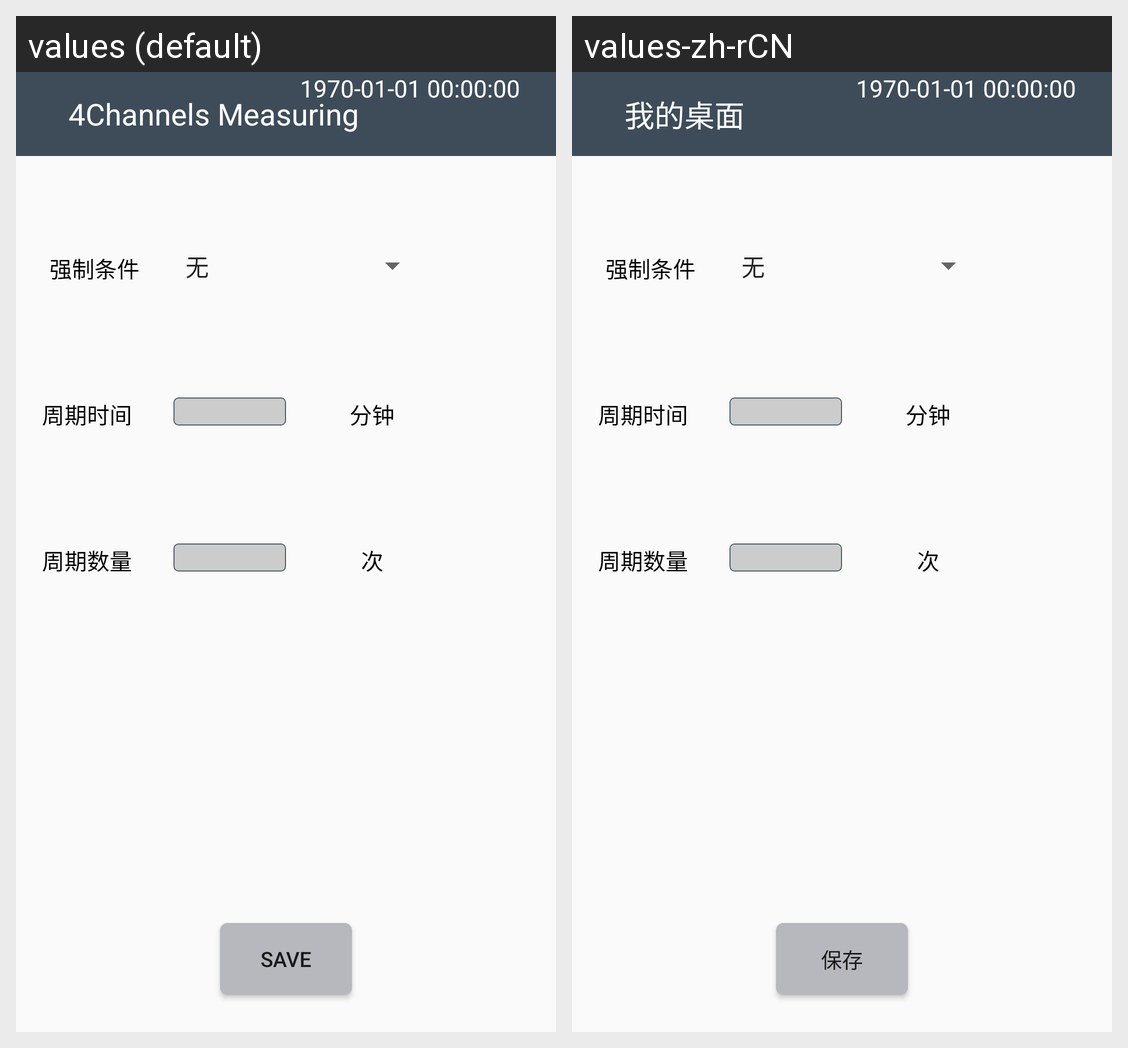

For this localized Android screen grid, give each drawn string resource with its value in every locale shown.
Android screen res/layout/activity_force_calibration.xml rendered under 2 locales, left to right: values (default), values-zh-rCN. Device: Nexus 5 (rendered at 1080×1920; each locale shown at half size, 540×960, under a caption strip naming it); theme AppTheme.
Strings drawn on this screen, with the default value and each locale's value (text and hints the layout hard-codes, and strings that could not be matched under every locale, appear in the picture but are not listed):

save
  values: Save
  values-zh-rCN: 保存

main_title
  values: 4Channels Measuring
  values-zh-rCN: 我的桌面
